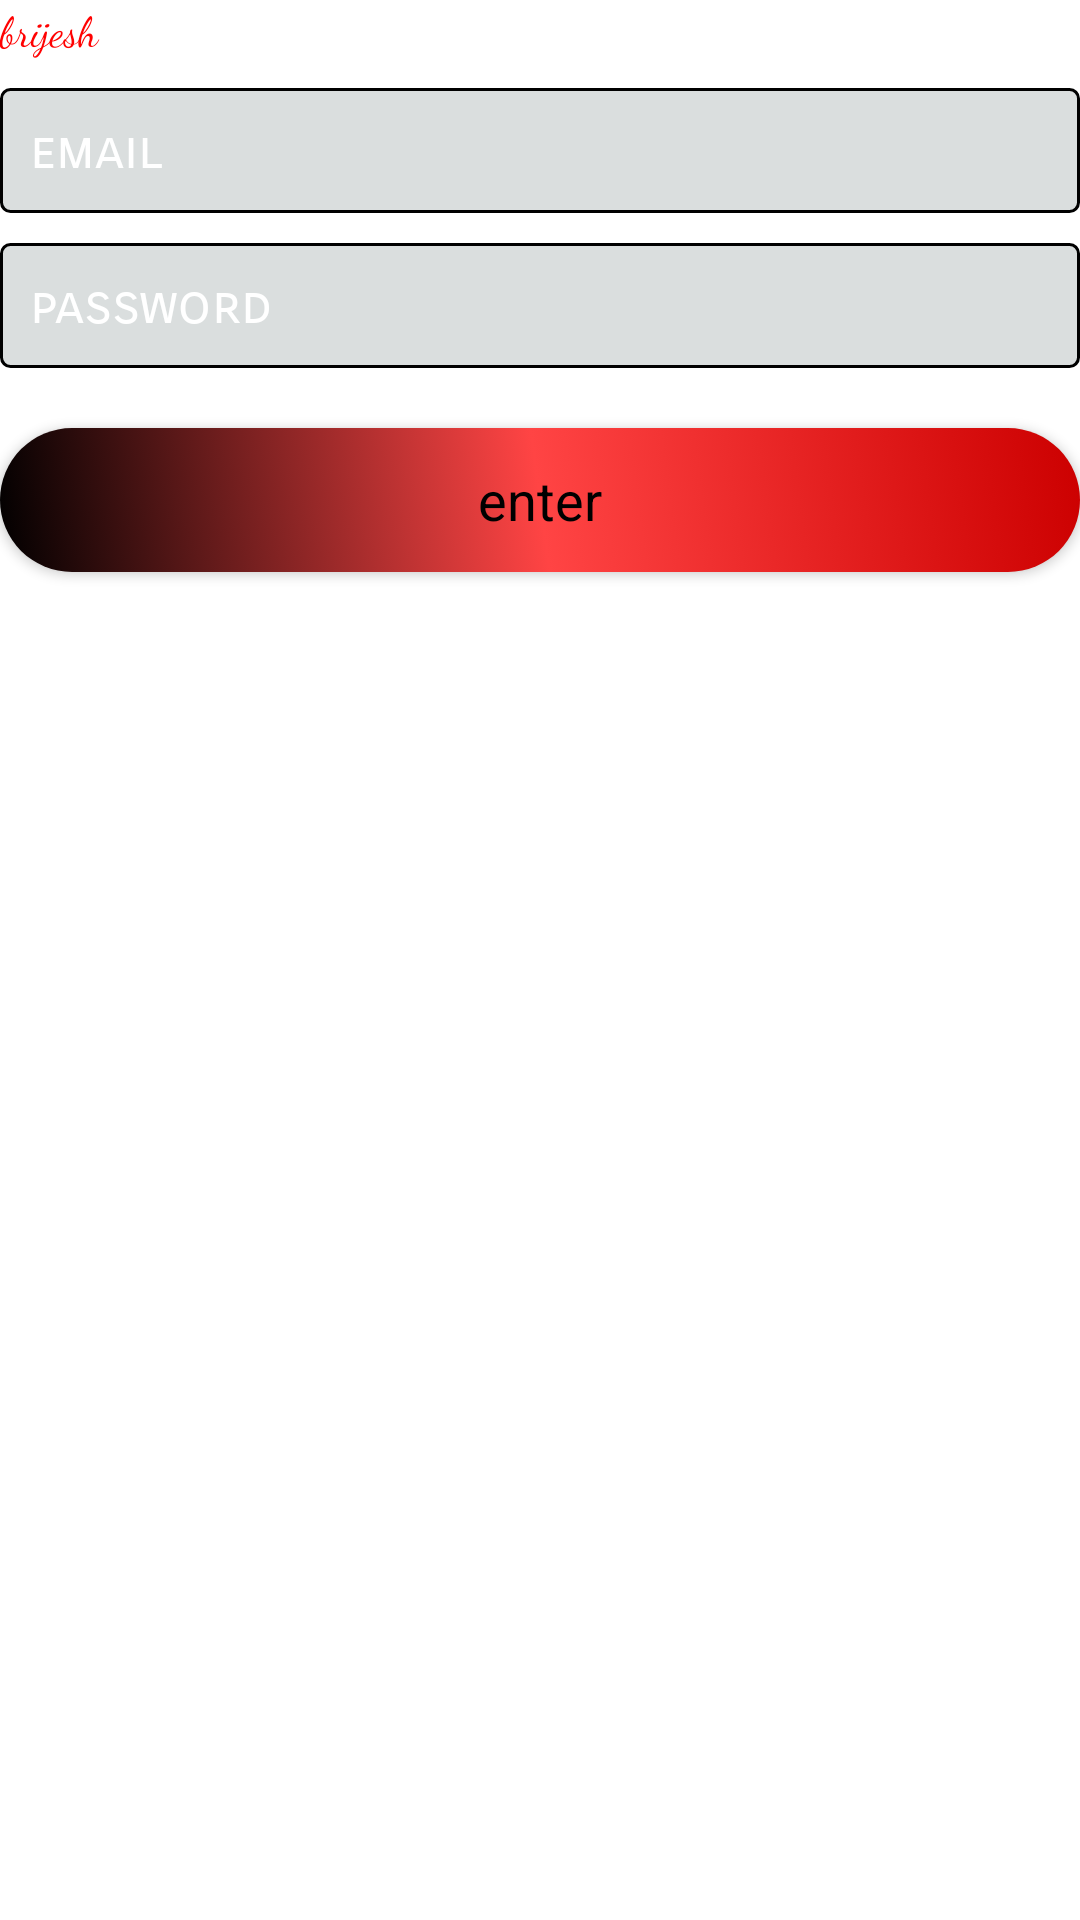

This screen was rendered from an Android layout file. Write that file and the resources it references.
<!-- AndroidManifest.xml: application theme Theme.LoginForm -->
<!-- res/layout/activity_pratice2.xml -->
<?xml version="1.0" encoding="utf-8"?>
<LinearLayout xmlns:android="http://schemas.android.com/apk/res/android"
    xmlns:app="http://schemas.android.com/apk/res-auto"
    xmlns:tools="http://schemas.android.com/tools"
    android:layout_width="match_parent"
    android:layout_height="match_parent"
    tools:context=".Pratice2Activity"
    android:orientation="vertical">

    <TextView
        android:layout_width="match_parent"
        android:layout_height="wrap_content"
        android:text="brijesh"
        android:textColor="@color/read"
        />
    <EditText
        android:layout_width="match_parent"
        android:layout_height="wrap_content"
        android:hint="email"
        android:layout_marginTop="10dp"
        style="@style/edit_sserif_18"
        />
    <EditText
        android:layout_width="match_parent"
        android:layout_height="wrap_content"
        android:hint="password"
        android:layout_marginTop="10dp"
        style="@style/edit_sserif_18"
        android:layout_marginBottom="20dp"
        />
    <Button
        android:layout_width="match_parent"
        android:layout_height="wrap_content"
        android:text="enter"
        style="@style/button_sserif_20"

        />


</LinearLayout>
<!-- resources referenced by this layout -->
<resources>
  <color name="read">#FEFF0000</color>
  <style name="button_sserif_20" parent="TextAppearance.AppCompat.Button">
  
          <item name="android:textAllCaps">false</item>
          <item name="android:textColor">@color/black</item>
          <item name="android:textSize">18dp</item>
          <item name="fontFamily">sans-serif</item>
          <item name="backgroundTint">@null</item>
          <item name="android:background">@drawable/custom_button</item>
  
      </style>
  <style name="edit_sserif_18" parent="Widget.AppCompat.EditText">
          <item name="android:textColorHint">@color/white</item>
          <item name="android:textColor">@color/black</item>
          <item name="android:textSize">18dp</item>
          <item name="fontFamily">sans-serif-smallcaps</item>
          <item name="android:background">@drawable/costom_border</item>
          <item name="android:padding">10dp</item>
      </style>
  <style name="Theme.LoginForm" parent="Theme.MaterialComponents.DayNight.DarkActionBar">
          
          <item name="colorPrimary">@color/purple_500</item>
          <item name="colorPrimaryVariant">@color/purple_700</item>
          <item name="colorOnPrimary">@color/white</item>
          
          <item name="colorSecondary">@color/teal_200</item>
          <item name="colorSecondaryVariant">@color/teal_700</item>
          <item name="colorOnSecondary">@color/black</item>
          
          <item name="android:statusBarColor" tools:targetApi="l">?attr/colorPrimaryVariant</item>
          
          <item name="fontFamily">cursive</item>
      </style>
  <color name="black">#FF000000</color>
  <!-- drawable custom_button (drawable) -->
  <?xml version="1.0" encoding="utf-8"?>
  <selector xmlns:android="http://schemas.android.com/apk/res/android">
      <item android:state_pressed="true">
          <shape>
              <corners android:radius="300dp"/>
              <solid android:color="@android:color/holo_red_light"/>
          </shape>
      </item>
  
      <item>
          <shape>
              <corners android:radius="300dp"/>
              <gradient android:startColor="@android:color/holo_red_dark" android:centerColor="@android:color/holo_red_light" android:endColor="@color/black" android:angle="225"/>
          </shape>
      </item>
  
  
  
  
  </selector>
  <color name="white">#FFFFFFFF</color>
  <!-- drawable costom_border (drawable) -->
  <?xml version="1.0" encoding="utf-8"?>
  <shape xmlns:android="http://schemas.android.com/apk/res/android">
      <stroke android:width="1dp" android:color="@color/black"/>
      <corners android:radius="3dp"/>
      <solid android:color="@color/light_gray"/>
  </shape>
  <color name="purple_500">#FF6200EE</color>
  <color name="purple_700">#FF3700B3</color>
  <color name="teal_200">#FF03DAC5</color>
  <color name="teal_700">#FF018786</color>
  <color name="light_gray">#80B5BDBD</color>
</resources>
